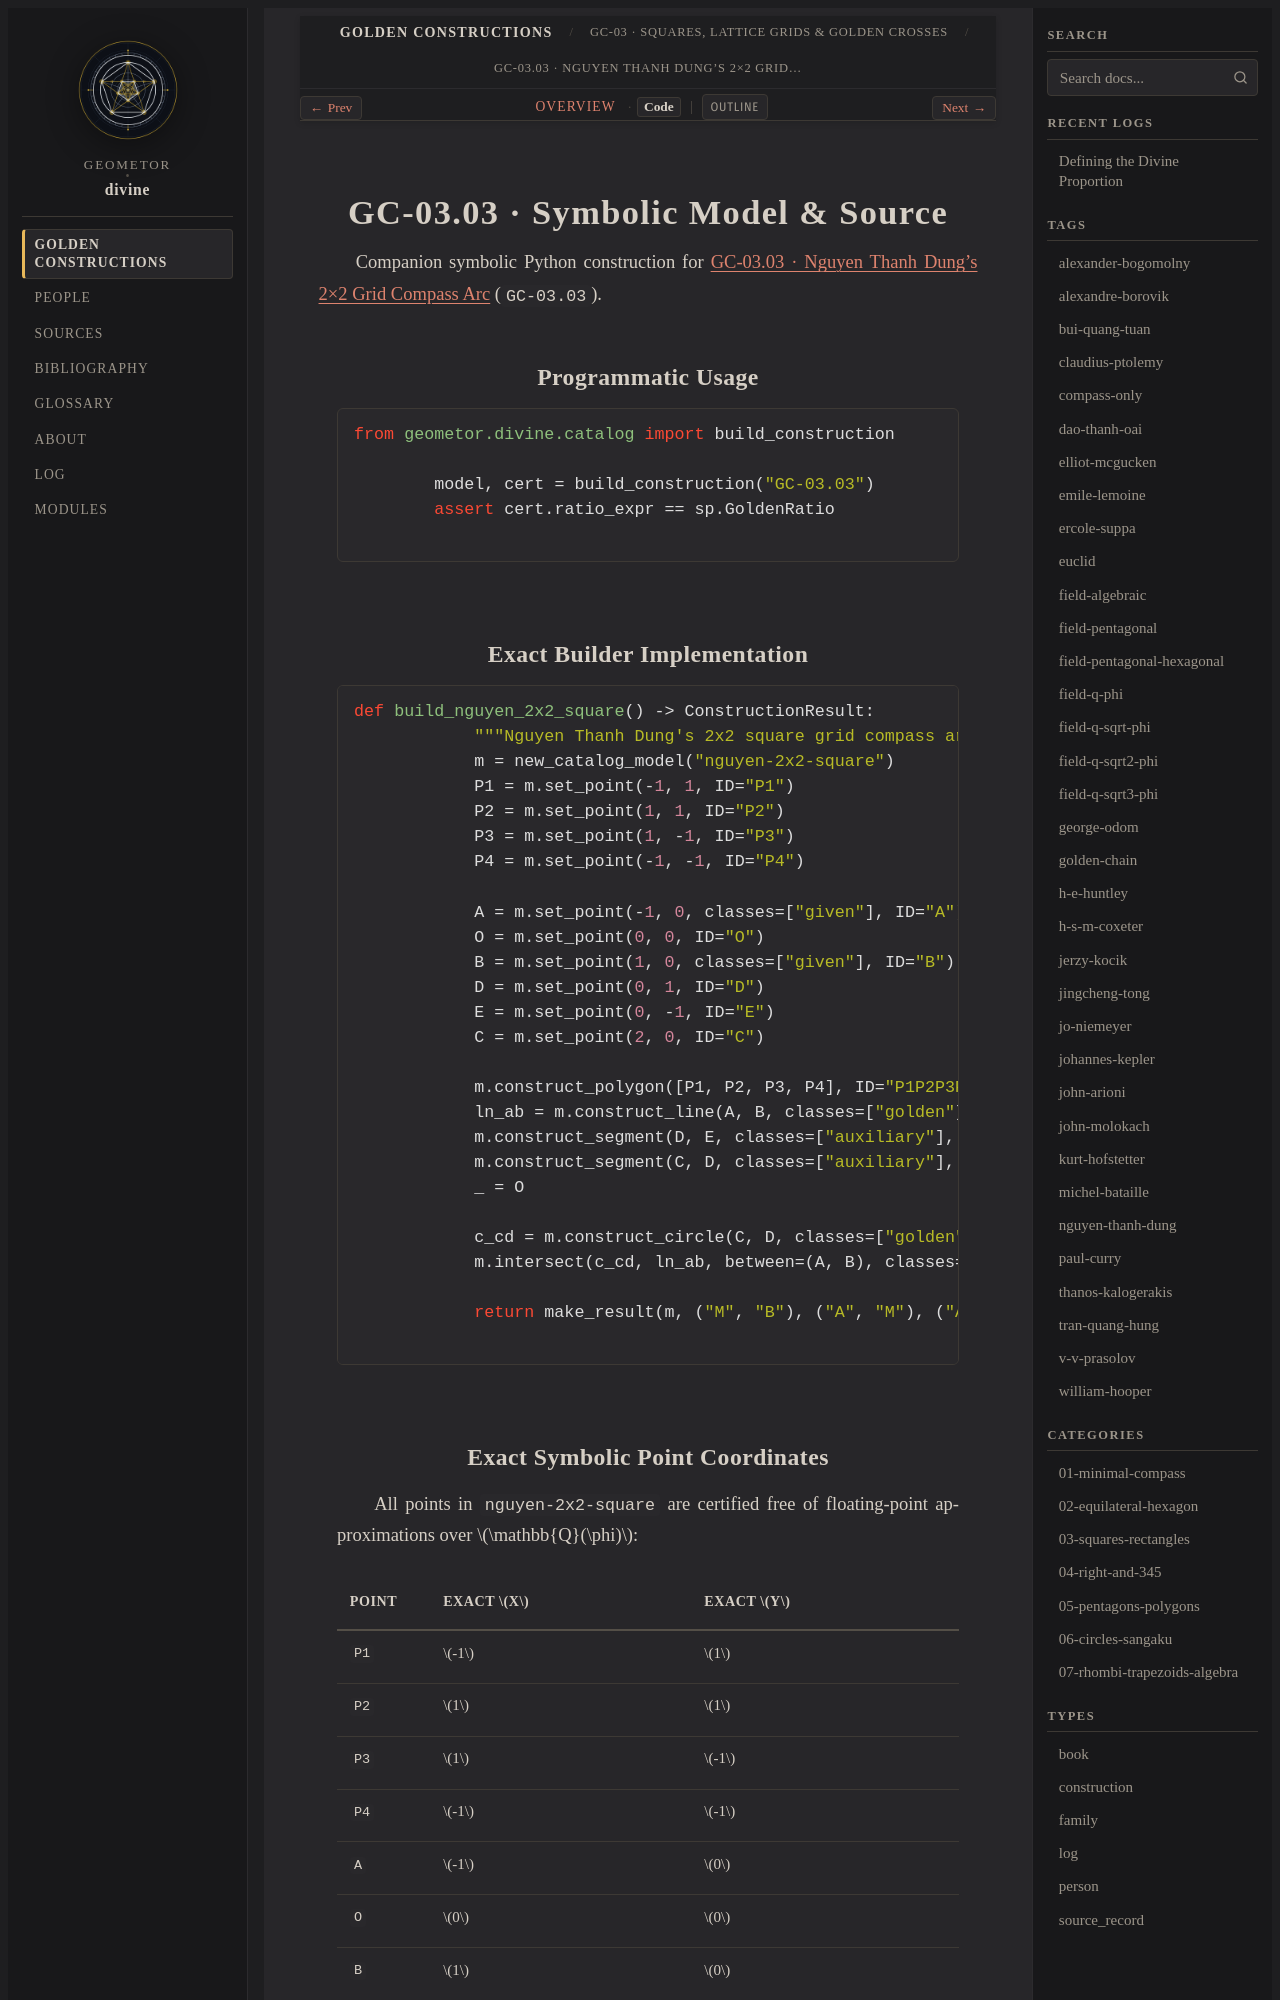

repository: geometor/divine · page: constructions/03-squares-rectangles/03-nguyen-2x2-square/code.html · generator: sphinx

GC-03.03 · Symbolic Model & Source
==================================

Companion symbolic Python construction for :doc:`index` (``GC-03.03``).

Programmatic Usage
------------------

.. code-block:: python

   from geometor.divine.catalog import build_construction

   model, cert = build_construction("GC-03.03")
   assert cert.ratio_expr == sp.GoldenRatio

Exact Builder Implementation
----------------------------

.. code-block:: python

   def build_nguyen_2x2_square() -> ConstructionResult:
       """Nguyen Thanh Dung's 2x2 square grid compass arc construction."""
       m = new_catalog_model("nguyen-2x2-square")
       P1 = m.set_point(-1, 1, ID="P1")
       P2 = m.set_point(1, 1, ID="P2")
       P3 = m.set_point(1, -1, ID="P3")
       P4 = m.set_point(-1, -1, ID="P4")

       A = m.set_point(-1, 0, classes=["given"], ID="A")
       O = m.set_point(0, 0, ID="O")
       B = m.set_point(1, 0, classes=["given"], ID="B")
       D = m.set_point(0, 1, ID="D")
       E = m.set_point(0, -1, ID="E")
       C = m.set_point(2, 0, ID="C")

       m.construct_polygon([P1, P2, P3, P4], ID="P1P2P3P4")
       ln_ab = m.construct_line(A, B, classes=["golden"], ID="AB")
       m.construct_segment(D, E, classes=["auxiliary"], ID="DE")
       m.construct_segment(C, D, classes=["auxiliary"], ID="CD")
       _ = O

       c_cd = m.construct_circle(C, D, classes=["golden"], ID="cCD")
       m.intersect(c_cd, ln_ab, between=(A, B), classes=["golden"], ID="M")

       return make_result(m, ("M", "B"), ("A", "M"), ("A", "M", "B"))
